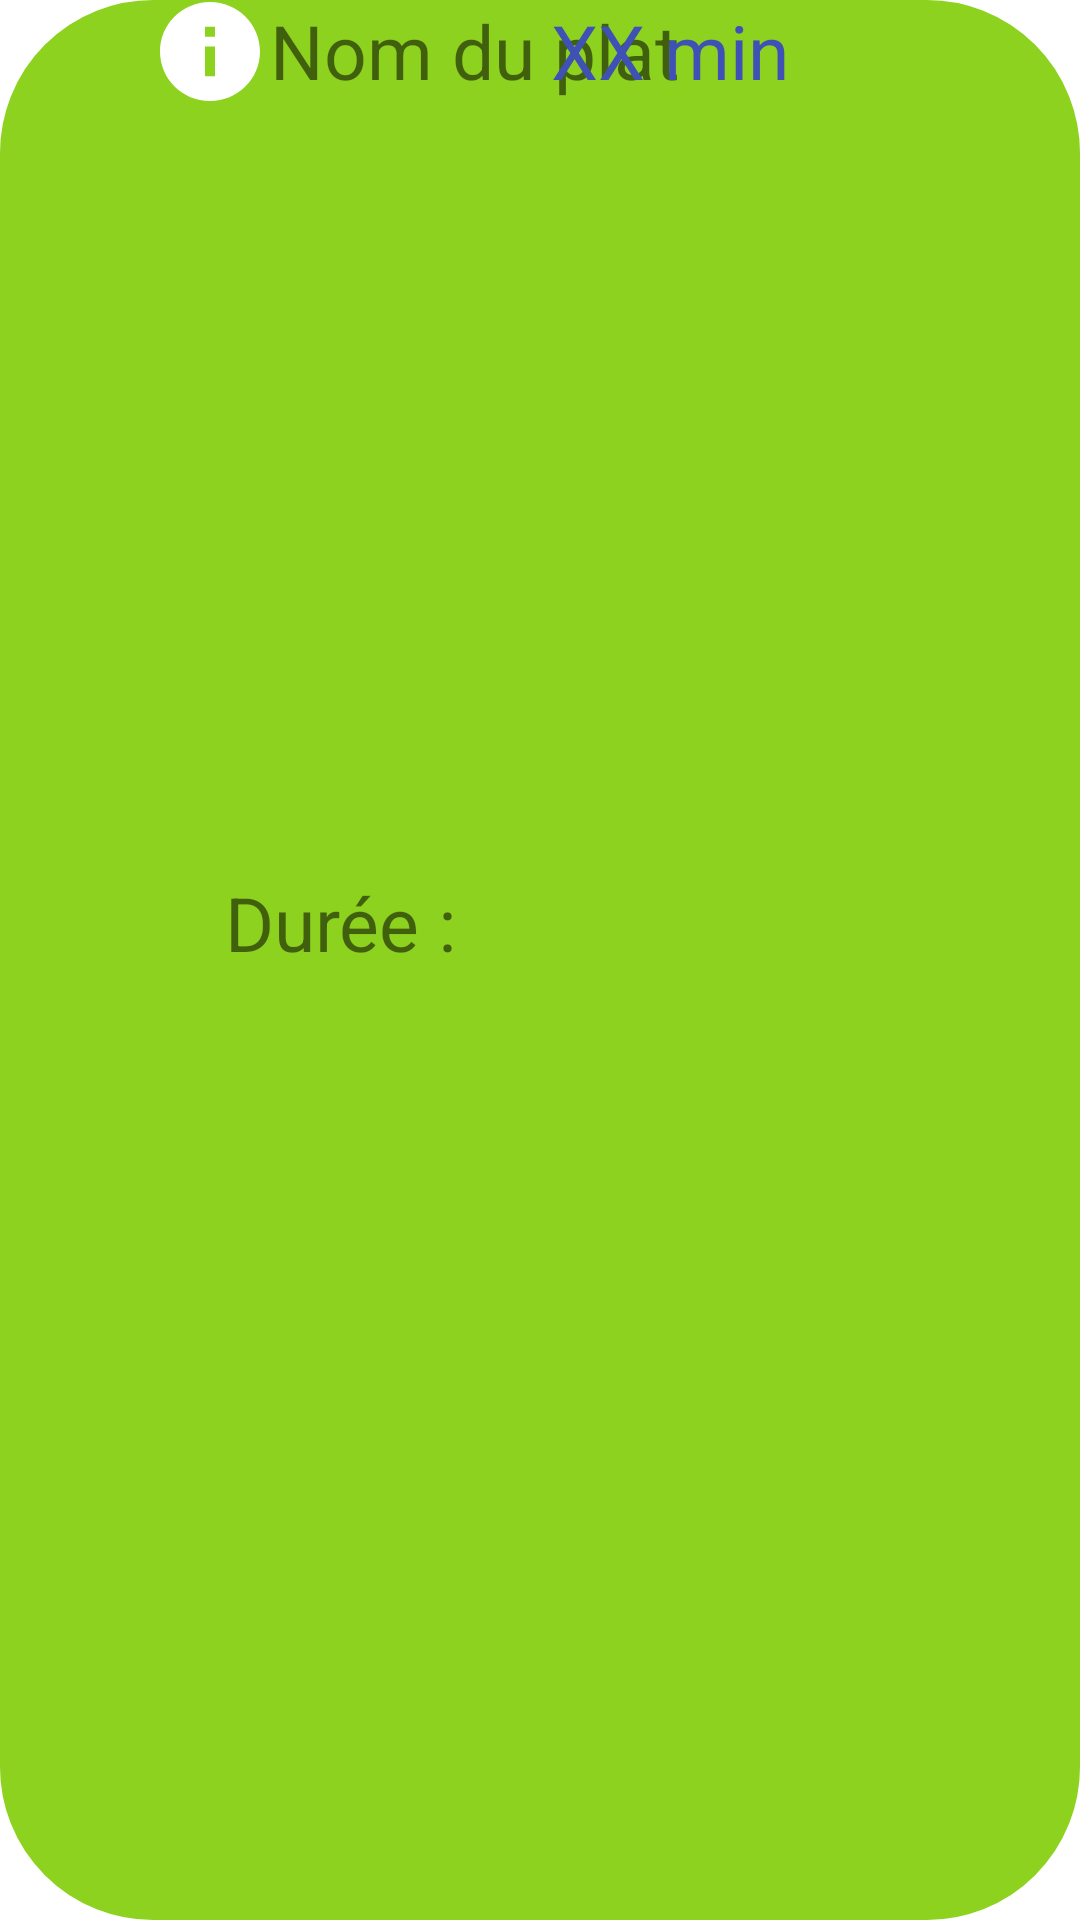

The Android layout XML behind this screen, and the referenced resources:
<!-- AndroidManifest.xml: application theme Theme.MeNew -->
<!-- res/layout/fragment_plat.xml -->
<?xml version="1.0" encoding="utf-8"?>
<FrameLayout xmlns:android="http://schemas.android.com/apk/res/android"
    xmlns:tools="http://schemas.android.com/tools"
    android:id="@+id/plat_fragment"
    android:layout_width="match_parent"
    android:layout_height="wrap_content"
    xmlns:app="http://schemas.android.com/apk/res-auto"
    android:background="@drawable/green_rectangle"
    android:layout_centerHorizontal="true"
    tools:context=".plat.PlatFragment">

    

    <androidx.constraintlayout.widget.ConstraintLayout
        android:layout_width="match_parent"
        android:layout_height="match_parent"
        android:id="@+id/plat"
        >

        <TextView
            android:id="@+id/nomPlat"
            android:layout_width="wrap_content"
            android:layout_height="wrap_content"
            android:gravity="center_horizontal"
            app:layout_constraintTop_toTopOf="parent"
            app:layout_constraintStart_toEndOf="@id/info"
            android:text="Nom du plat"
            android:textSize="25dp"
            />

        <ImageView
            android:id="@+id/imagePlat"
            android:layout_width="match_parent"
            android:layout_height="190dp"
            app:layout_constraintWidth="match_parent"
            android:layout_marginLeft="25dp"
            android:layout_marginRight="25dp"
            app:layout_constraintTop_toBottomOf="@+id/nomPlat"
            android:contentDescription="TODO" />

        <TextView
            android:id="@+id/duree"
            android:layout_width="wrap_content"
            android:layout_height="match_parent"
            android:gravity="center"
            android:text="Durée : "
            android:textSize="25dp"
            app:layout_constraintBottom_toBottomOf="parent"
            app:layout_constraintTop_toBottomOf="@id/imagePlat"
            app:layout_constraintVertical_bias="0.0"
            app:layout_constraintStart_toStartOf="@id/imagePlat"
            android:layout_marginLeft="50dp"
            android:layout_marginBottom="25dp"
            />

        <TextView
            android:id="@+id/time"
            android:layout_width="wrap_content"
            android:layout_height="match_parent"
            android:gravity="left"
            android:text="XX min "
            android:textSize="25dp"
            android:textColor="#3F51B5"
            app:layout_constraintBottom_toBottomOf="parent"
            app:layout_constraintTop_toBottomOf="@id/imagePlat"
            app:layout_constraintVertical_bias="0.0"
            app:layout_constraintStart_toEndOf="@id/duree"
            android:layout_marginLeft="25dp"
            android:layout_marginBottom="10dp"
            />

        <ImageButton
            android:id="@+id/info"
            android:layout_width="wrap_content"
            android:layout_height="wrap_content"
            android:background="@drawable/ic_baseline_info_24_white"
            app:layout_constraintTop_toTopOf="parent"
            app:layout_constraintBottom_toTopOf="@id/imagePlat"
            app:layout_constraintStart_toStartOf="parent"
            android:layout_marginLeft="50dp"
            />

        <ImageButton
            android:id="@+id/check"
            android:layout_width="wrap_content"
            android:layout_height="wrap_content"
            android:background="@color/nocolor"
            app:layout_constraintTop_toTopOf="@id/duree"
            app:layout_constraintBottom_toBottomOf="@id/time"
            app:layout_constraintStart_toEndOf="@id/time"
            android:layout_marginLeft="50dp"
            />


    </androidx.constraintlayout.widget.ConstraintLayout>



</FrameLayout>
<!-- resources referenced by this layout -->
<resources>
  <color name="nocolor">#00FFFFFF</color>
  <!-- drawable green_rectangle (drawable) -->
  <?xml version="1.0" encoding="utf-8"?>
  <shape
      xmlns:android="http://schemas.android.com/apk/res/android"
      android:shape="rectangle">
  
      <corners
          android:bottomLeftRadius="50dp"
          android:bottomRightRadius="50dp"
          android:radius="100dp"
          android:topLeftRadius="50dp"
          android:topRightRadius="50dp" />
  
      <solid android:color="@color/green_menew" />
  
      <stroke
          android:width="2dp"
          android:color="@color/green_menew" />
  
  
  </shape>
  <!-- drawable ic_baseline_info_24_white (drawable) -->
  <vector
      xmlns:android="http://schemas.android.com/apk/res/android"
      android:height="40dp"
      android:width="40dp"
      android:tint="#FFFFFF"
      android:viewportHeight="24"
      android:viewportWidth="24">
      <path
          android:fillColor="@android:color/white"
          android:pathData="M12,2C6.48,2 2,6.48 2,12s4.48,10 10,10 10,-4.48 10,-10S17.52,2 12,2zM13,17h-2v-6h2v6zM13,9h-2L11,7h2v2z"/>
  </vector>
  <style name="Theme.MeNew" parent="Theme.MaterialComponents.DayNight.NoActionBar">
          
          <item name="colorPrimary">#4CAF50</item>
          <item name="colorPrimaryVariant">#8BC34A</item>
          <item name="colorOnPrimary">@color/white</item>
          
          <item name="colorSecondary">@color/teal_200</item>
          <item name="colorSecondaryVariant">@color/teal_700</item>
          <item name="colorOnSecondary">@color/black</item>
          
          <item name="android:statusBarColor" tools:targetApi="l">?attr/colorPrimaryVariant</item>
          
      </style>
  <color name="green_menew">#8DD21E</color>
  <color name="white">#FFFFFFFF</color>
  <color name="teal_200">#FF03DAC5</color>
  <color name="teal_700">#FF018786</color>
  <color name="black">#FF000000</color>
</resources>
